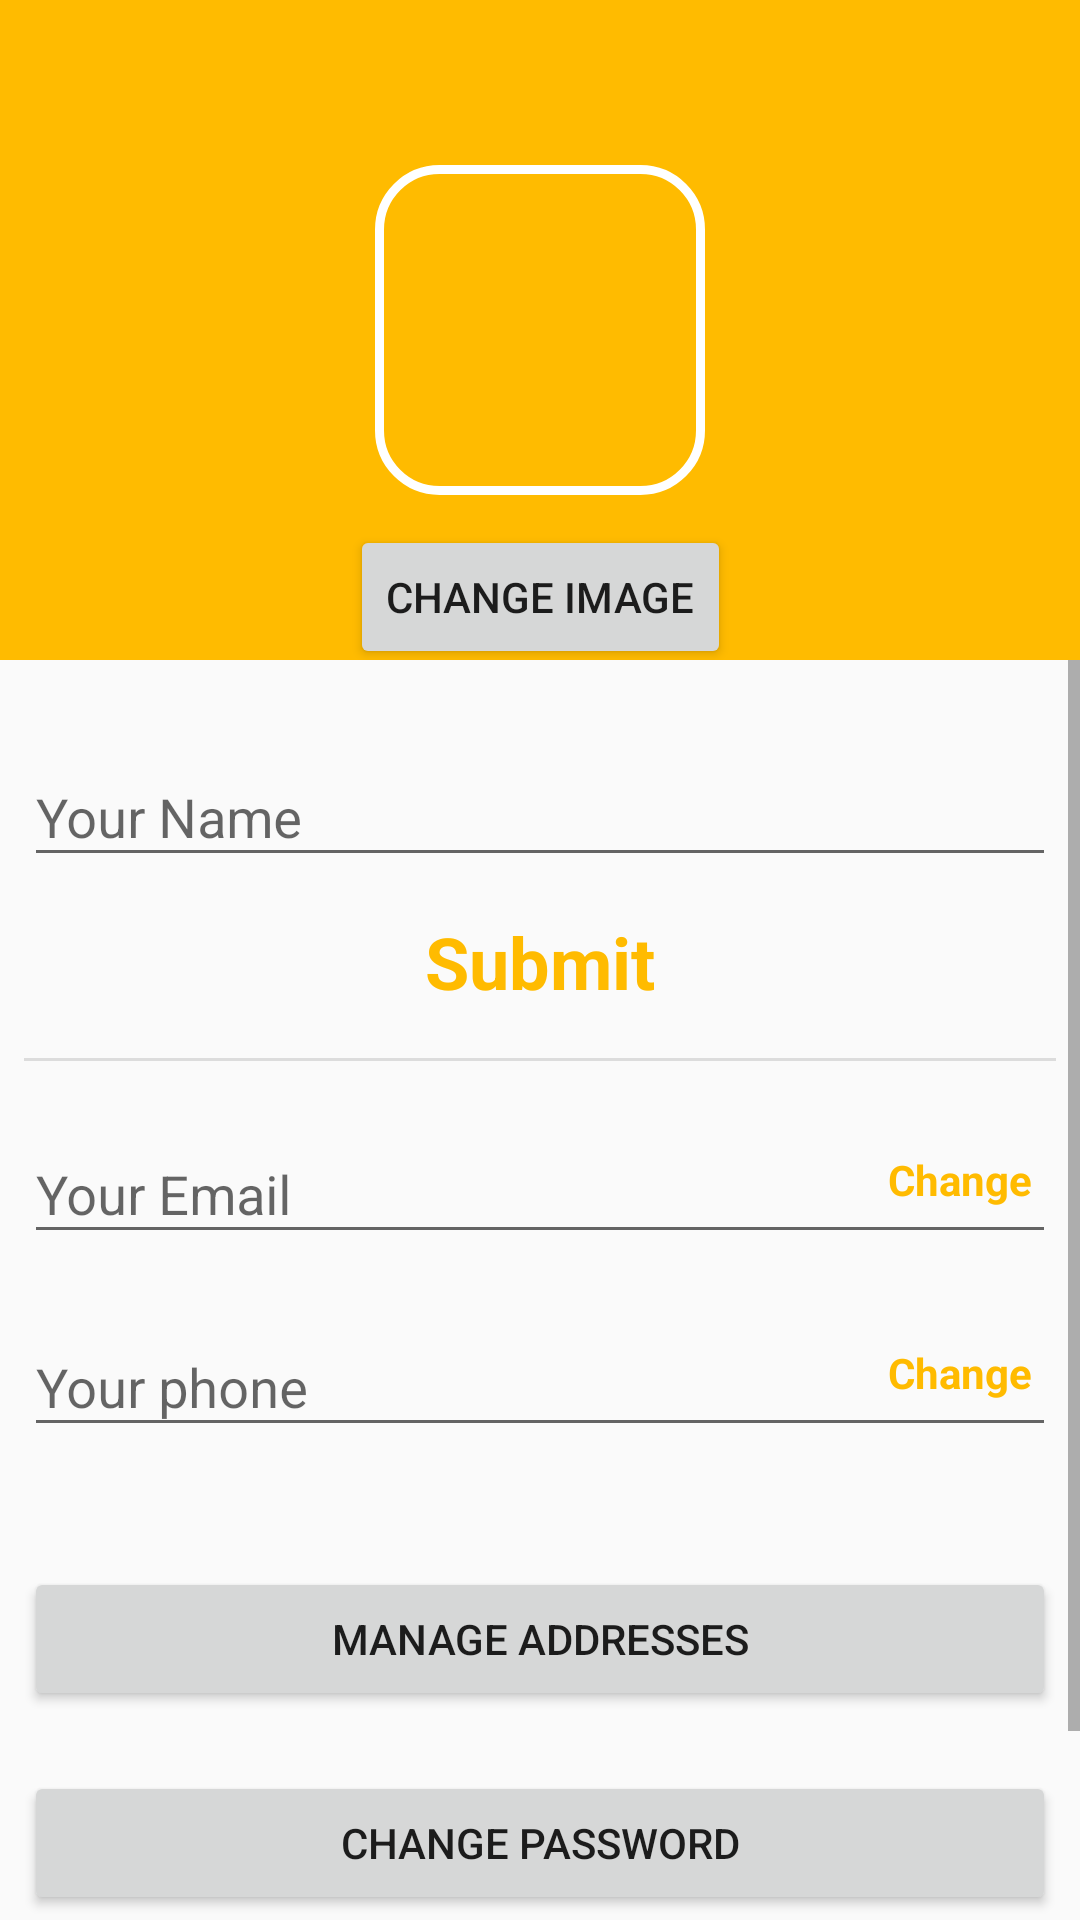

Here is an Android app screen rendered from its layout file. Give the layout XML and the strings, colors and styles it references.
<!-- AndroidManifest.xml: application theme Theme.AppCompat.Light.NoActionBar -->
<!-- res/layout/fragment_account.xml -->
<?xml version="1.0" encoding="utf-8"?>
<LinearLayout xmlns:android="http://schemas.android.com/apk/res/android"
    xmlns:app="http://schemas.android.com/apk/res-auto"
    xmlns:tools="http://schemas.android.com/tools"
    android:layout_width="match_parent"
    android:layout_height="match_parent"
    android:orientation="vertical"
    android:id="@+id/linearLayout">

    <androidx.constraintlayout.widget.ConstraintLayout
        android:layout_width="match_parent"
        android:layout_height="220dp"
        android:background="#ffbb00">

        <ImageView
            android:id="@+id/user_img"
            android:layout_width="110dp"
            android:layout_height="110dp"
            android:background="@drawable/img_shape"

            app:layout_constraintBottom_toBottomOf="parent"
            app:layout_constraintEnd_toEndOf="parent"
            app:layout_constraintStart_toStartOf="parent"
            app:layout_constraintTop_toTopOf="parent"
            app:srcCompat="@drawable/ic_launcher_foreground"
            tools:srcCompat="@drawable/ic_launcher_foreground"
            android:scaleType="centerInside"/>

        <Button
            android:id="@+id/user_img_ch"
            android:layout_width="wrap_content"
            android:layout_height="wrap_content"
            app:layout_constraintStart_toStartOf="parent"
            app:layout_constraintEnd_toEndOf="parent"
            app:layout_constraintTop_toBottomOf="@+id/user_img"
            android:layout_marginTop="10dp"
            android:text="Change Image"/>

    </androidx.constraintlayout.widget.ConstraintLayout>

    <ScrollView
        android:layout_width="match_parent"
        android:layout_height="match_parent"
        android:scrollbars="vertical">

    <androidx.constraintlayout.widget.ConstraintLayout
        android:layout_width="match_parent"
        android:layout_height="match_parent"
        android:padding="8dp"
        android:paddingBottom="?attr/actionBarSize">

      <com.google.android.material.textfield.TextInputLayout
          android:id="@+id/user_name_ip"
          android:layout_width="match_parent"
          android:layout_height="wrap_content"
          app:layout_constraintTop_toTopOf="parent"
          android:layout_marginTop="12dp">

          <com.google.android.material.textfield.TextInputEditText
              android:id="@+id/user_name"
              android:layout_width="match_parent"
              android:layout_height="wrap_content"
              android:hint="Your Name"/>

      </com.google.android.material.textfield.TextInputLayout>

        <TextView
            android:id="@+id/user_submit"
            android:layout_width="wrap_content"
            android:layout_height="wrap_content"
            app:layout_constraintStart_toStartOf="parent"
            app:layout_constraintEnd_toEndOf="parent"
            app:layout_constraintTop_toBottomOf="@+id/user_name_ip"
            android:text="Submit"
            android:layout_marginTop="12dp"
            android:textSize="24sp"
            android:textColor="#ffbb00"
            android:textStyle="bold"
            android:clickable="true"/>

        <View
            android:id="@+id/divider"
            android:layout_width="match_parent"
            android:layout_height="1dp"
            app:layout_constraintTop_toBottomOf="@+id/user_submit"
            android:background="?android:attr/listDivider"
            android:layout_marginTop="16dp" />

        <com.google.android.material.textfield.TextInputLayout
            android:id="@+id/user_email_ip"
            android:layout_width="match_parent"
            android:layout_height="wrap_content"
            app:layout_constraintTop_toBottomOf="@+id/divider"
            android:layout_marginTop="12dp">

            <com.google.android.material.textfield.TextInputEditText
                android:id="@+id/user_email"
                android:layout_width="match_parent"
                android:layout_height="wrap_content"
                android:hint="Your Email"/>

        </com.google.android.material.textfield.TextInputLayout>

        <TextView
            android:id="@+id/user_chng"
            android:layout_width="wrap_content"
            android:layout_height="wrap_content"
            android:text="Change"
            app:layout_constraintTop_toBottomOf="@+id/divider"
            android:layout_marginTop="30dp"
            android:layout_marginEnd="8dp"
            app:layout_constraintEnd_toEndOf="parent"
            android:textColor="#ffbb00"
            android:textStyle="bold"
            android:clickable="true"/>

        <com.google.android.material.textfield.TextInputLayout
            android:id="@+id/user_phone_ip"
            android:layout_width="match_parent"
            android:layout_height="wrap_content"
            app:layout_constraintTop_toBottomOf="@+id/user_email_ip"
            android:layout_marginTop="12dp">

            <com.google.android.material.textfield.TextInputEditText
                android:id="@+id/user_phone"
                android:layout_width="match_parent"
                android:layout_height="wrap_content"
                android:clickable="false"
                android:focusableInTouchMode="false"
                android:hint="Your phone"
                android:inputType="number"
                android:maxLength="10" />

        </com.google.android.material.textfield.TextInputLayout>

        <TextView
            android:id="@+id/user_phone_chng"
            android:layout_width="wrap_content"
            android:layout_height="wrap_content"
            android:text="Change"
            app:layout_constraintTop_toBottomOf="@+id/user_email_ip"
            android:layout_marginTop="30dp"
            android:layout_marginEnd="8dp"
            app:layout_constraintEnd_toEndOf="parent"
            android:textColor="#ffbb00"
            android:textStyle="bold"
            android:clickable="true"/>

        <ProgressBar
            android:id="@+id/loading"
            android:layout_width="wrap_content"
            android:layout_height="wrap_content"
            android:layout_gravity="center"
            android:layout_marginStart="32dp"
            android:layout_marginTop="64dp"
            android:layout_marginEnd="32dp"
            android:layout_marginBottom="64dp"
            android:visibility="gone"
            app:layout_constraintEnd_toEndOf="parent"
            app:layout_constraintStart_toStartOf="parent"
            app:layout_constraintTop_toTopOf="parent"
            app:layout_constraintVertical_bias="0.3" />

        <Button
            android:id="@+id/user_addresses"
            android:layout_width="match_parent"
            android:layout_height="wrap_content"
            android:text="Manage Addresses"
            app:layout_constraintTop_toBottomOf="@+id/user_phone_ip"
            app:layout_constraintStart_toStartOf="parent"
            android:layout_marginTop="40dp"/>

        <Button
            android:id="@+id/user_chg_pwd"
            android:layout_width="match_parent"
            android:layout_height="wrap_content"
            android:text="Change Password"
            app:layout_constraintTop_toBottomOf="@+id/user_addresses"
            app:layout_constraintStart_toStartOf="parent"
            android:layout_marginTop="20dp"/>

        <Button
            android:id="@+id/user_deactivate"
            android:layout_width="match_parent"
            android:layout_height="wrap_content"
            android:text="Deactivate account"
            app:layout_constraintTop_toBottomOf="@+id/user_chg_pwd"
            app:layout_constraintStart_toStartOf="parent"
            android:layout_marginTop="20dp"/>
    </androidx.constraintlayout.widget.ConstraintLayout>
    </ScrollView>
</LinearLayout>
<!-- resources referenced by this layout -->
<resources>
  <!-- drawable img_shape (drawable) -->
  <?xml version="1.0" encoding="utf-8"?>
  <shape xmlns:android="http://schemas.android.com/apk/res/android"
      android:shape="rectangle"
      android:thicknessRatio="1.9"
      android:useLevel="false"
      android:innerRadius="0dp">
  
      <corners android:radius="20dp"/>
  
      <solid
          android:color="@android:color/transparent"/>
  
      <stroke
          android:width="3dp"
          android:color="#ffffff"/>
  </shape>
</resources>
